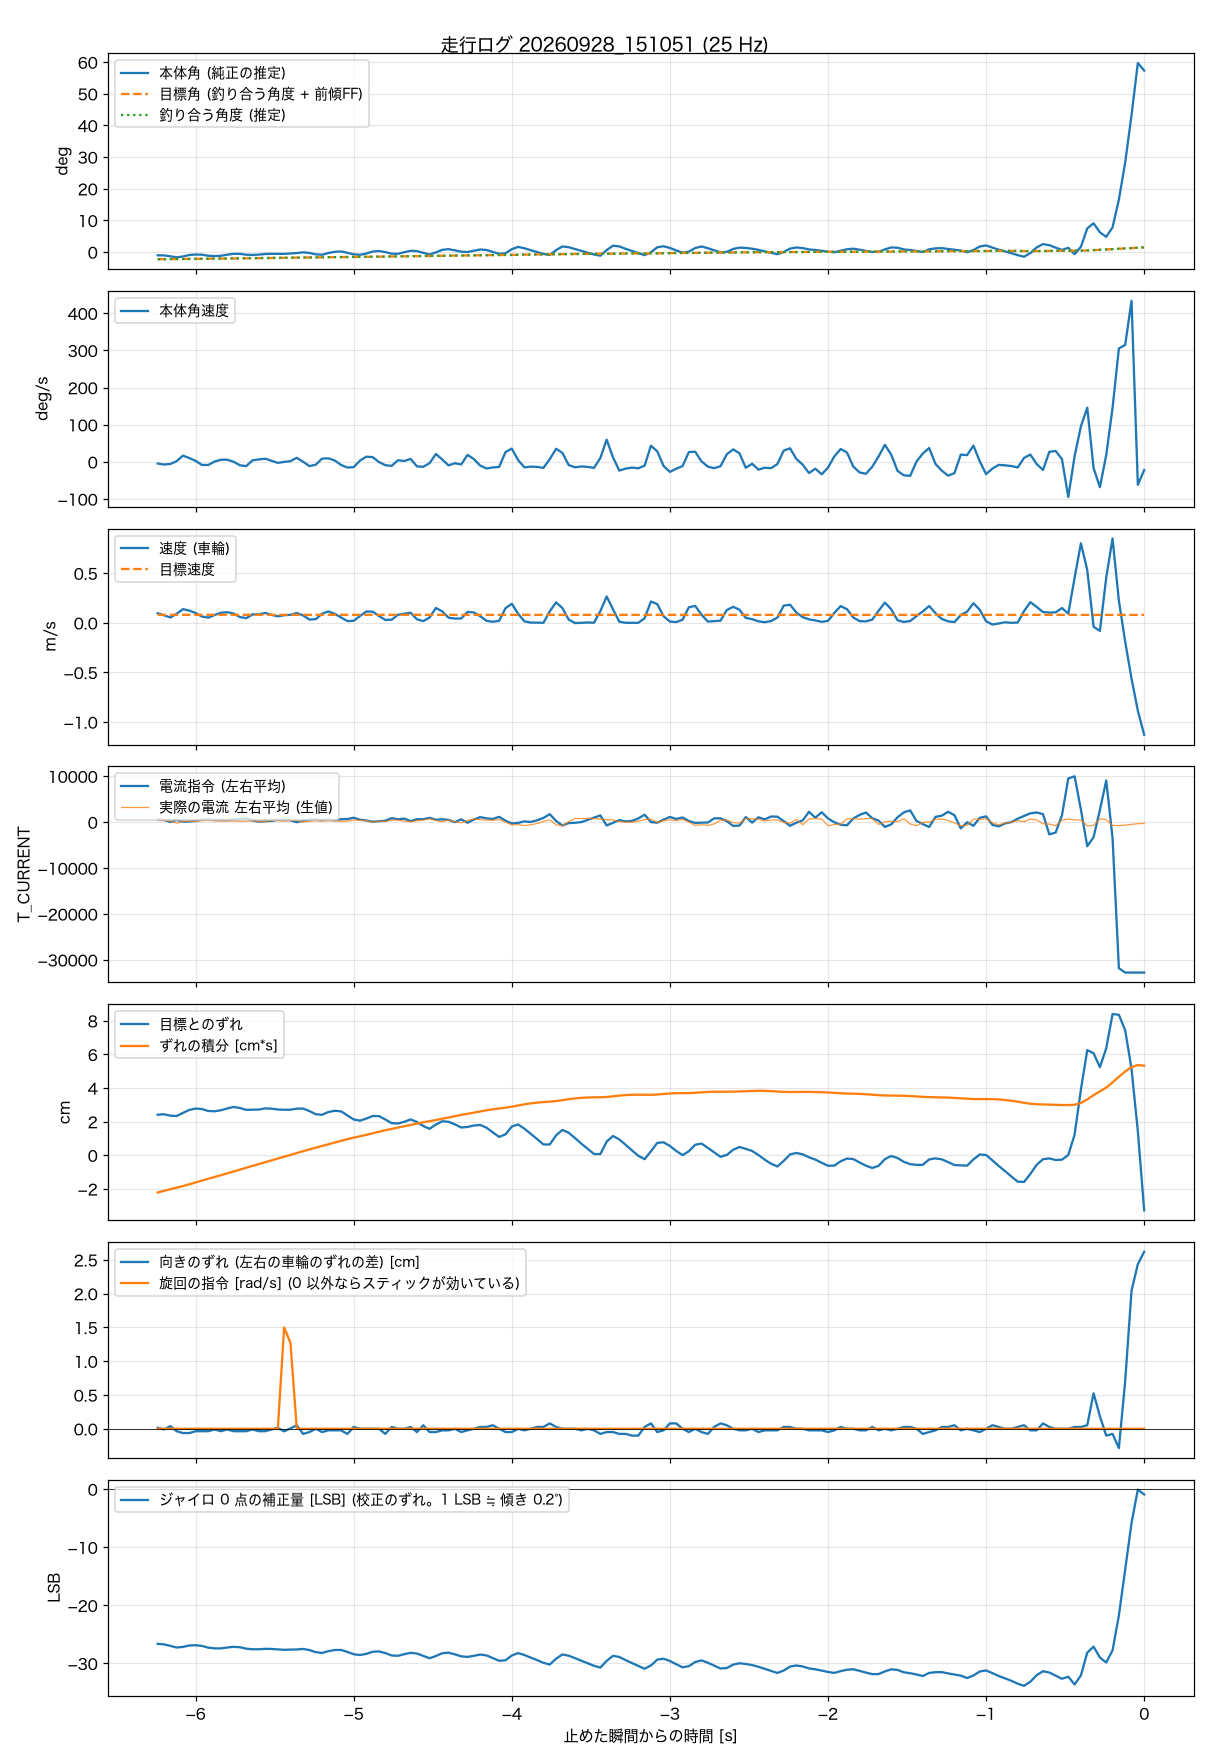

Data behind this chart, as committed beside it:
t_s, body_angle_rad, theta_ref_rad, body_rate_rad_s, wheel_spd_rad_s, target_spd_rad_s, current_cmd, wheel_err_rad, wheel_err_int_rad_s, m_current, yaw_err_rad, turn_cmd_rad_s, gyro_trim_lsb, balance_angle_rad
-6.240, -0.0182, 0.0003, -0.078, 4.59, 3.84, 587, 1.147, -1.056, 351, 0.007, 0, -26.63, -0.0401
-6.200, -0.0188, 0.0002, -0.125, 3.62, 3.84, 462, 1.161, -1.009, 343, -0.005, 0, -26.72, -0.0397
-6.160, -0.0237, 0.0002, -0.101, 2.56, 3.83, 33, 1.12, -0.963, 221, 0.019, 0, -26.98, -0.0394
-6.120, -0.0293, 0.0002, 0.032, 4.36, 3.83, 484, 1.11, -0.919, -221, -0.017, 0, -27.26, -0.0392
-6.080, -0.0248, 0.0001, 0.292, 6.57, 3.83, 105, 1.199, -0.873, 173, -0.03, 0, -27.16, -0.0389
-6.040, -0.0165, 0.0001, 0.179, 5.85, 3.82, 137, 1.283, -0.824, 200, -0.03, 0, -26.91, -0.0386
-6.000, -0.0138, 0.0001, 0.047, 4.69, 3.82, 260, 1.323, -0.771, 140, -0.017, 0, -26.87, -0.0381
-5.960, -0.0149, 0.0001, -0.145, 3, 3.82, 565, 1.308, -0.718, 323, -0.017, 0, -26.99, -0.0376
-5.920, -0.0206, 0, -0.147, 2.49, 3.82, 583, 1.254, -0.667, 359, -0.017, 0, -27.28, -0.0372
-5.880, -0.0224, 0, 0.015, 3.74, 3.81, 430, 1.245, -0.617, 341, -0.005, 0, -27.41, -0.0369
-5.840, -0.0208, 0, 0.099, 4.83, 3.81, 522, 1.273, -0.567, 206, -0.017, 0, -27.41, -0.0366
-5.800, -0.0149, 0, 0.102, 5.07, 3.81, 466, 1.326, -0.515, 238, -0.005, 0, -27.26, -0.0362
-5.760, -0.0103, 0, 0.006, 4.48, 3.81, 594, 1.367, -0.461, 244, -0.017, 0, -27.15, -0.0358
-5.720, -0.0103, 0, -0.16, 2.79, 3.81, 693, 1.339, -0.406, 192, -0.017, 0, -27.21, -0.0353
-5.680, -0.015, 0, -0.2, 2.21, 3.81, 827, 1.286, -0.354, 215, -0.017, 0, -27.46, -0.0348
-5.640, -0.0162, 0, 0.073, 4.03, 3.81, 352, 1.289, -0.302, 271, -0.005, 0, -27.56, -0.0345
-5.600, -0.0144, 0, 0.114, 4.04, 3.81, 103, 1.293, -0.251, 141, -0.017, 0, -27.56, -0.0341
-5.560, -0.0111, 0, 0.149, 4.74, 3.81, 193, 1.327, -0.198, 83, -0.017, 0, -27.49, -0.0337
-5.520, -0.01, 0, 0.05, 3.8, 3.81, 268, 1.318, -0.146, 380, -0.005, 0, -27.51, -0.0332
-5.480, -0.0101, 0, -0.048, 3.12, 3.81, 507, 1.296, -0.093, 310, 0.007, 0, -27.59, -0.0327
-5.440, -0.0104, 0, -0.001, 3.65, 3.81, 564, 1.287, -0.042, 178, -0.018, 1.5, -27.66, -0.0323
-5.400, -0.008, 0, 0.034, 3.82, 3.81, 402, 1.291, 0.009, 349, 0.003, 1.27, -27.62, -0.0318
-5.360, -0.0059, 0, 0.191, 4.72, 3.81, -13, 1.319, 0.061, 369, 0.025, 0, -27.6, -0.0313
-5.320, -0.0019, 0, 0.006, 3.54, 3.81, 289, 1.322, 0.114, 33, -0.036, 0, -27.51, -0.0308
-5.280, -0.0052, 0, -0.2, 1.56, 3.81, 566, 1.251, 0.166, 205, -0.023, 0, -27.7, -0.0302
-5.240, -0.013, 0, -0.134, 1.76, 3.81, 597, 1.161, 0.214, 291, 0, 0, -28.06, -0.0298
-5.200, -0.0153, 0, 0.154, 4.37, 3.81, 443, 1.146, 0.26, 212, -0.023, 0, -28.2, -0.0295
-5.160, -0.0056, 0, 0.166, 5.45, 3.81, 610, 1.224, 0.307, 283, -0.011, 0, -27.89, -0.0292
-5.120, 0.001, 0, 0.064, 4.3, 3.8, 385, 1.259, 0.357, 302, -0.011, 0, -27.69, -0.0286
-5.080, 0.0029, 0, -0.145, 2.59, 3.8, 637, 1.243, 0.408, 154, -0.011, 0, -27.68, -0.028
-5.040, -0.0044, 0, -0.267, 0.82, 3.8, 684, 1.128, 0.455, 239, -0.036, 0, -28.02, -0.0274
-5.000, -0.0131, 0, -0.247, 0.98, 3.8, 959, 1.013, 0.498, 447, 0.013, 0, -28.42, -0.0271
-4.960, -0.0156, 0, 0.062, 3.29, 3.8, 516, 0.979, 0.537, 382, 0, 0, -28.56, -0.0268
-4.920, -0.0084, 0, 0.243, 5.42, 3.8, 367, 1.039, 0.578, 351, 0, 0, -28.35, -0.0266
-4.880, 0.0023, 0, 0.222, 5.35, 3.8, 79, 1.111, 0.621, -28, 0, 0, -27.99, -0.0261
-4.840, 0.0055, 0, -0.008, 3.26, 3.8, 206, 1.108, 0.666, 240, 0, 0, -27.93, -0.0255
-4.800, -0.0005, 0, -0.157, 1.38, 3.8, 305, 1.012, 0.708, 112, -0.036, 0, -28.22, -0.0249
-4.760, -0.0096, 0, -0.189, 1.48, 3.8, 871, 0.909, 0.746, 429, 0.013, 0, -28.63, -0.0245
-4.720, -0.01, 0, 0.077, 3.84, 3.8, 625, 0.9, 0.782, 427, 0, 0, -28.69, -0.0242
-4.680, -0.001, 0, 0.042, 4.37, 3.8, 758, 0.947, 0.82, 227, 0, 0, -28.41, -0.0239
-4.640, 0.0066, 0, 0.138, 4.82, 3.8, 225, 1.013, 0.859, 72, 0.013, 0, -28.17, -0.0233
-4.600, 0.0048, 0, -0.21, 1.69, 3.8, 634, 0.942, 0.899, 290, -0.023, 0, -28.3, -0.0227
-4.560, -0.0041, 0, -0.232, 0.8, 3.8, 630, 0.827, 0.934, 439, 0.025, 0, -28.7, -0.0223
-4.520, -0.0136, 0, -0.06, 2.55, 3.8, 938, 0.749, 0.965, 704, -0.023, 0, -29.11, -0.022
-4.480, -0.0022, 0, 0.369, 7.12, 3.8, 510, 0.871, 0.997, 346, -0.023, 0, -28.72, -0.0218
-4.440, 0.0117, 0, 0.111, 5.49, 3.8, 615, 0.962, 1.034, 77, -0.011, 0, -28.25, -0.0212
-4.400, 0.0156, 0, -0.166, 2.44, 3.8, 482, 0.947, 1.073, 468, -0.011, 0, -28.15, -0.0205
-4.360, 0.0091, 0, -0.064, 2.03, 3.8, -13, 0.875, 1.109, 77, 0, 0, -28.44, -0.0199
-4.320, 0.0016, 0, -0.123, 2.07, 3.8, 612, 0.785, 1.142, -161, -0.023, 0, -28.78, -0.0194
-4.280, 0, 0, 0.327, 5.25, 3.8, -142, 0.801, 1.173, 375, -0.011, 0, -28.88, -0.019
-4.240, 0.0066, 0, 0.131, 4.96, 3.8, 568, 0.842, 1.206, 697, 0, 0, -28.69, -0.0185
-4.200, 0.0138, 0, -0.175, 3.19, 3.8, 1096, 0.858, 1.241, 537, 0.013, 0, -28.47, -0.0179
-4.160, 0.0111, 0, -0.31, 0.98, 3.8, 816, 0.78, 1.274, 428, 0.013, 0, -28.62, -0.0173
-4.120, 0.0003, 0, -0.263, 0.48, 3.8, 690, 0.647, 1.303, 395, 0.025, 0, -29.08, -0.0169
-4.080, -0.0101, 0, -0.237, 0.98, 3.8, 1152, 0.519, 1.325, 545, 0, 0, -29.54, -0.0166
-4.040, -0.0074, 0, 0.458, 6.99, 3.8, 315, 0.591, 1.347, 20, -0.023, 0, -29.47, -0.0165
-4.000, 0.0156, 0, 0.625, 9.15, 3.8, -292, 0.813, 1.375, -584, -0.023, 0, -28.64, -0.0161
-3.960, 0.0281, 0, 0.081, 4.33, 3.8, -159, 0.872, 1.41, -556, 0, 0, -28.22, -0.0153
-3.920, 0.0205, 0, -0.26, 0.69, 3.8, 164, 0.751, 1.442, -737, -0.011, 0, -28.55, -0.0145
-3.880, 0.0097, 0, -0.224, 0.1, 3.8, 37, 0.605, 1.469, -596, 0, 0, -29.01, -0.0139
... 97 more rows
